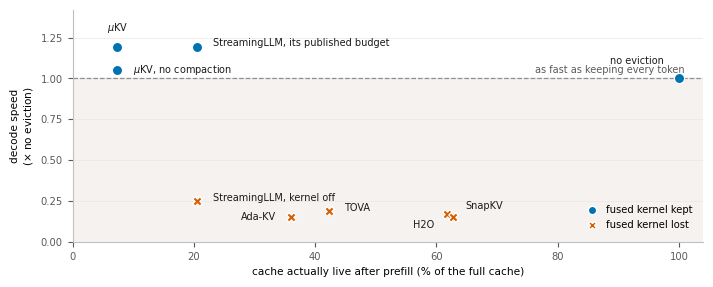

Here is the Python script that generated this plot:
#!/usr/bin/env python3
"""Realized cache against decode speed on the phone GPU.

The job of this chart: show that how much cache a policy frees does not predict
how fast it decodes, but whether it kept the fused kernel does. Form is a scatter
because the claim is a relationship between two measures across entities. Kernel
state is the only categorical split, encoded by hue AND marker shape so identity
never rests on colour alone.

Every point is measured, Llama-3.2-1B, ctx 16384, 9737-token prompt, 4096
generated. Multipliers are against the no-eviction median of the same session (24.30 August,
25.61 September), then the median over runs; per-head points are medians of three runs.
"""
import matplotlib
matplotlib.use('Agg')
import matplotlib.pyplot as plt

ON, OFF, REF, INK, MUTED = '#0072B2', '#D55E00', '#8f8f8f', '#1a1a1a', '#5a5a5a'
plt.rcParams.update({'font.family': 'DejaVu Sans', 'font.size': 7.6})

#  label                       cells%  mult  kernel  (dx, dy) label nudge   ha
P = [('no eviction',            100.0, 1.00, 'on',  (-2.5,  0.11), 'right'),
     ('SnapKV',                  61.8, 0.17, 'off', ( 3.0,  0.05), 'left'),
     ('H2O',                     62.7, 0.15, 'off', (-3.0, -0.05), 'right'),
     ('TOVA',                    42.3, 0.19, 'off', ( 2.5,  0.02), 'left'),
     ('Ada-KV',                  36.1, 0.15, 'off', (-2.5,  0.00), 'right'),
     ('StreamingLLM, kernel off', 20.6, 0.25, 'off', ( 2.5,  0.02), 'left'),
     ('StreamingLLM, its published budget', 20.6, 1.19, 'on', ( 2.5, 0.03), 'left'),
     ('$\\mu$KV',                 7.4, 1.19, 'on',  ( 0.0,  0.12), 'center'),
     ('$\\mu$KV, no compaction',  7.4, 1.05, 'on',  ( 2.5,  0.00), 'left')]

fig, ax = plt.subplots(figsize=(7.0, 2.75), dpi=200)
ax.axhline(1.0, color=REF, lw=0.9, ls='--', zorder=1)
ax.text(101, 1.02, 'as fast as keeping every token', fontsize=7.0, color=MUTED,
        ha='right', va='bottom')
ax.axhspan(0, 1.0, color='#f6f2ef', zorder=0)

for lab, x, y, k, (dx, dy), ha in P:
    on = k == 'on'
    ax.scatter([x], [y], s=54 if on else 46, marker='o' if on else 'X',
               facecolor=ON if on else OFF, edgecolor='white', linewidth=0.9, zorder=4)
    ax.annotate(lab, (x + dx, y + dy), fontsize=7.0, color=INK, ha=ha, va='center', zorder=5)

ax.set_xlabel('cache actually live after prefill (% of the full cache)')
ax.set_ylabel('decode speed\n($\\times$ no eviction)')
ax.set_xlim(0, 104); ax.set_ylim(0, 1.42)
ax.set_yticks([0, 0.25, 0.5, 0.75, 1.0, 1.25])
ax.grid(axis='y', color='#e8e8e8', lw=0.5); ax.set_axisbelow(True)
for s in ('top', 'right'): ax.spines[s].set_visible(False)
ax.spines['left'].set_color('#c0c0c0'); ax.spines['bottom'].set_color('#c0c0c0')
ax.tick_params(colors=MUTED, labelsize=7.2)

h = [plt.Line2D([], [], marker='o', ls='', color=ON, markeredgecolor='white', label='fused kernel kept'),
     plt.Line2D([], [], marker='X', ls='', color=OFF, markeredgecolor='white', label='fused kernel lost')]
ax.legend(handles=h, loc='lower right', bbox_to_anchor=(0.995, 0.02), frameon=False, fontsize=7.2,
          handletextpad=0.4, borderpad=0.2)

fig.tight_layout(pad=0.4)
fig.savefig('fig_gap_scatter.pdf'); fig.savefig('fig_gap_scatter.png', dpi=200)
print('wrote fig_gap_scatter')
